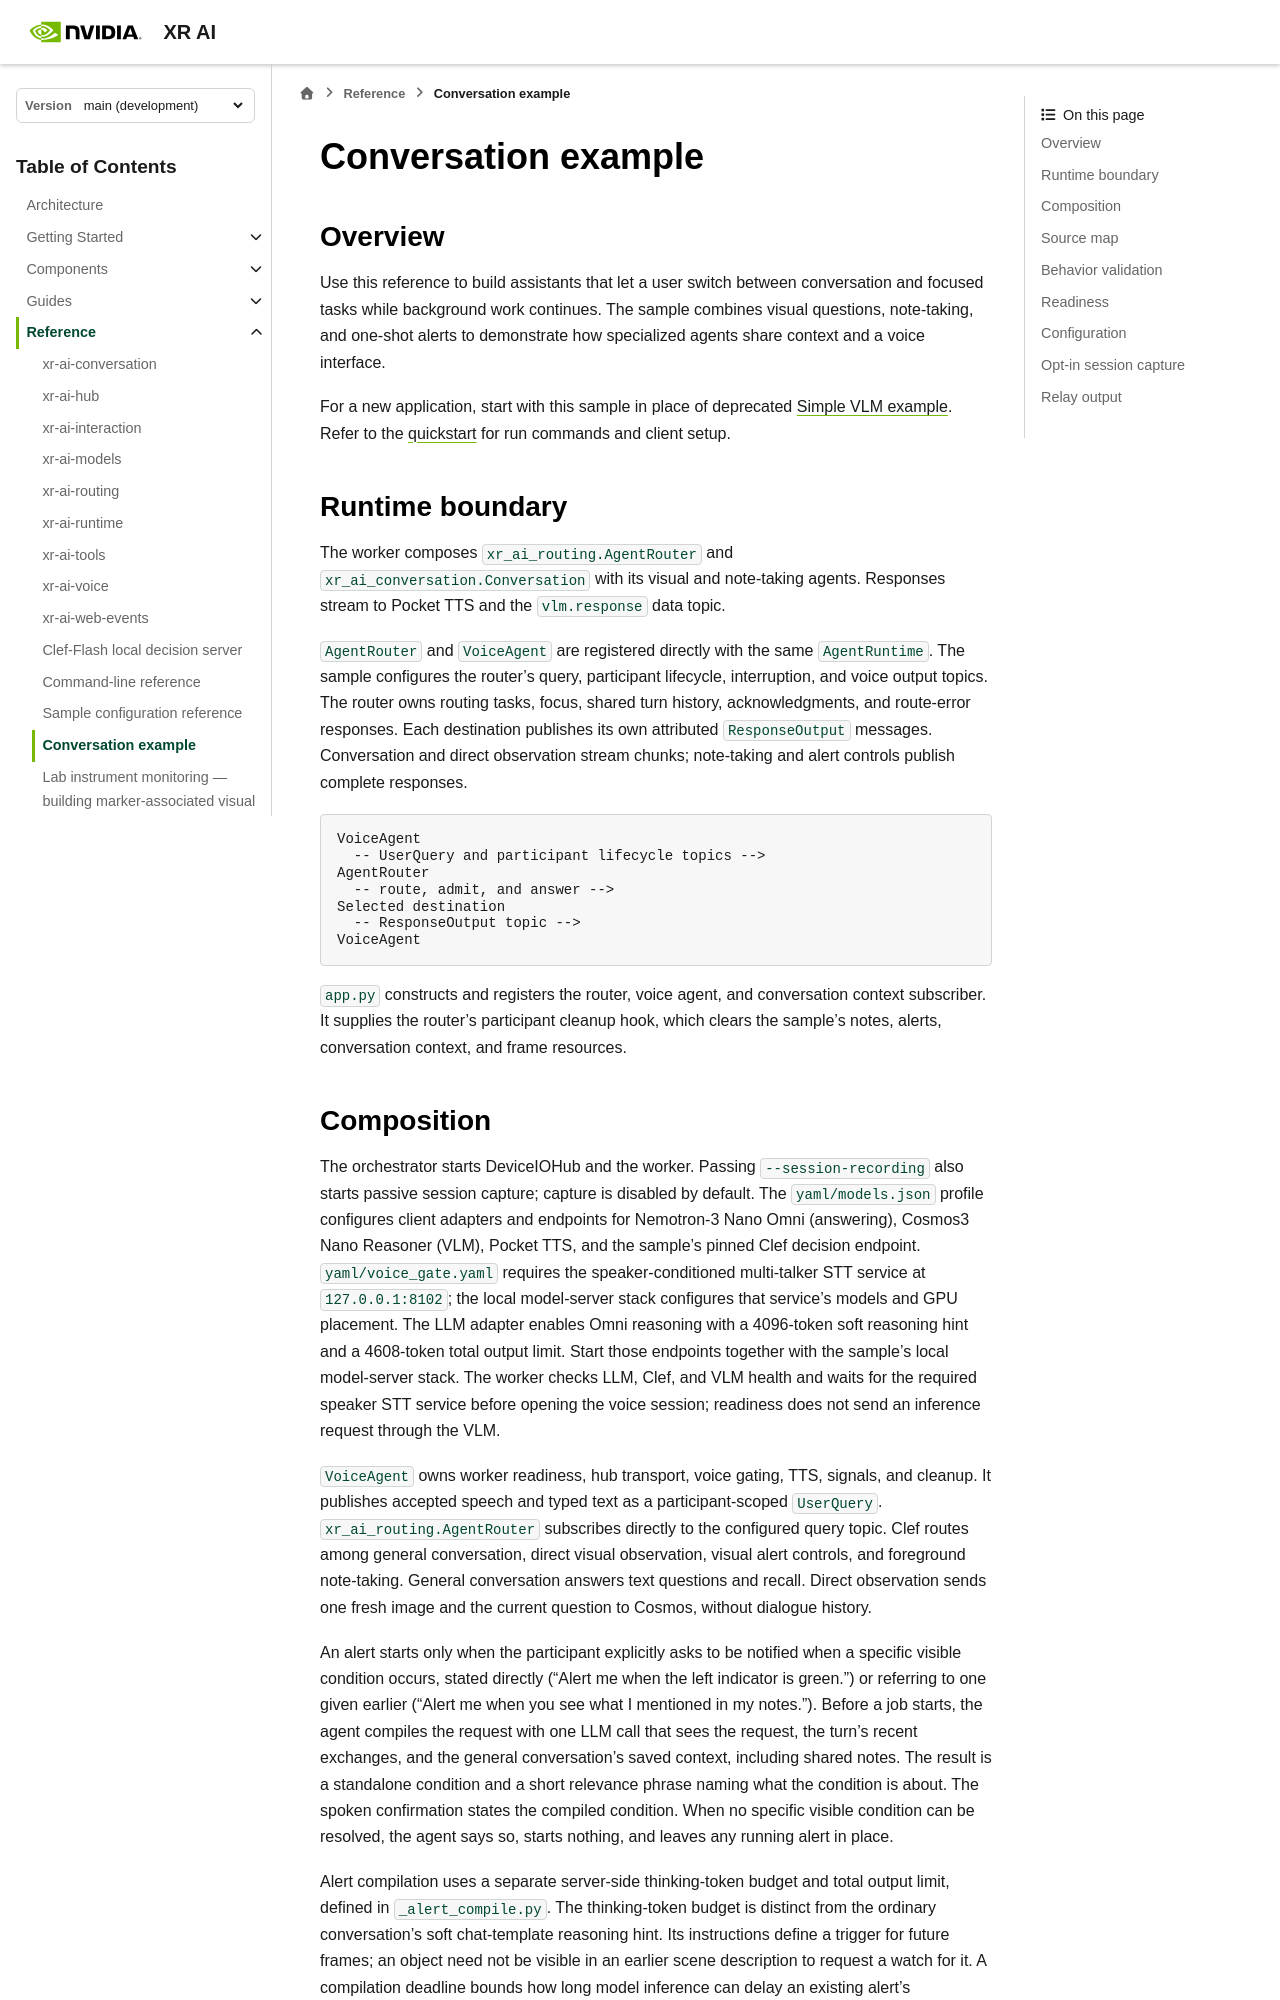

repository: NVIDIA/xr-ai · page: latest/reference/conversation-example.html · generator: sphinx

<!--
  SPDX-FileCopyrightText: Copyright (c) 2026 NVIDIA CORPORATION & AFFILIATES. All rights reserved.
  SPDX-License-Identifier: Apache-2.0
-->

# Conversation example

## Overview

Use this reference to build assistants that let a user switch between
conversation and focused tasks while background work continues. The sample
combines visual questions, note-taking, and one-shot alerts to demonstrate how
specialized agents share context and a voice interface.

For a new application, start with this sample in place of deprecated
{doc}`simple-vlm-example`. Refer to the {doc}`quickstart
</getting_started/quickstart>` for run commands and client setup.

## Runtime boundary

The worker composes `xr_ai_routing.AgentRouter` and
`xr_ai_conversation.Conversation` with its visual and note-taking agents.
Responses stream to Pocket TTS and the `vlm.response` data topic.

`AgentRouter` and `VoiceAgent` are registered directly with the same
`AgentRuntime`. The sample configures the router's query, participant lifecycle,
interruption, and voice output topics. The router owns routing tasks, focus,
shared turn history, acknowledgments, and route-error responses. Each destination
publishes its own attributed `ResponseOutput` messages. Conversation and direct
observation stream chunks; note-taking and alert controls publish complete
responses.

```text
VoiceAgent
  -- UserQuery and participant lifecycle topics -->
AgentRouter
  -- route, admit, and answer -->
Selected destination
  -- ResponseOutput topic -->
VoiceAgent
```

`app.py` constructs and registers the router, voice agent, and conversation
context subscriber. It supplies the router's participant cleanup hook, which
clears the sample's notes, alerts, conversation context, and frame resources.
